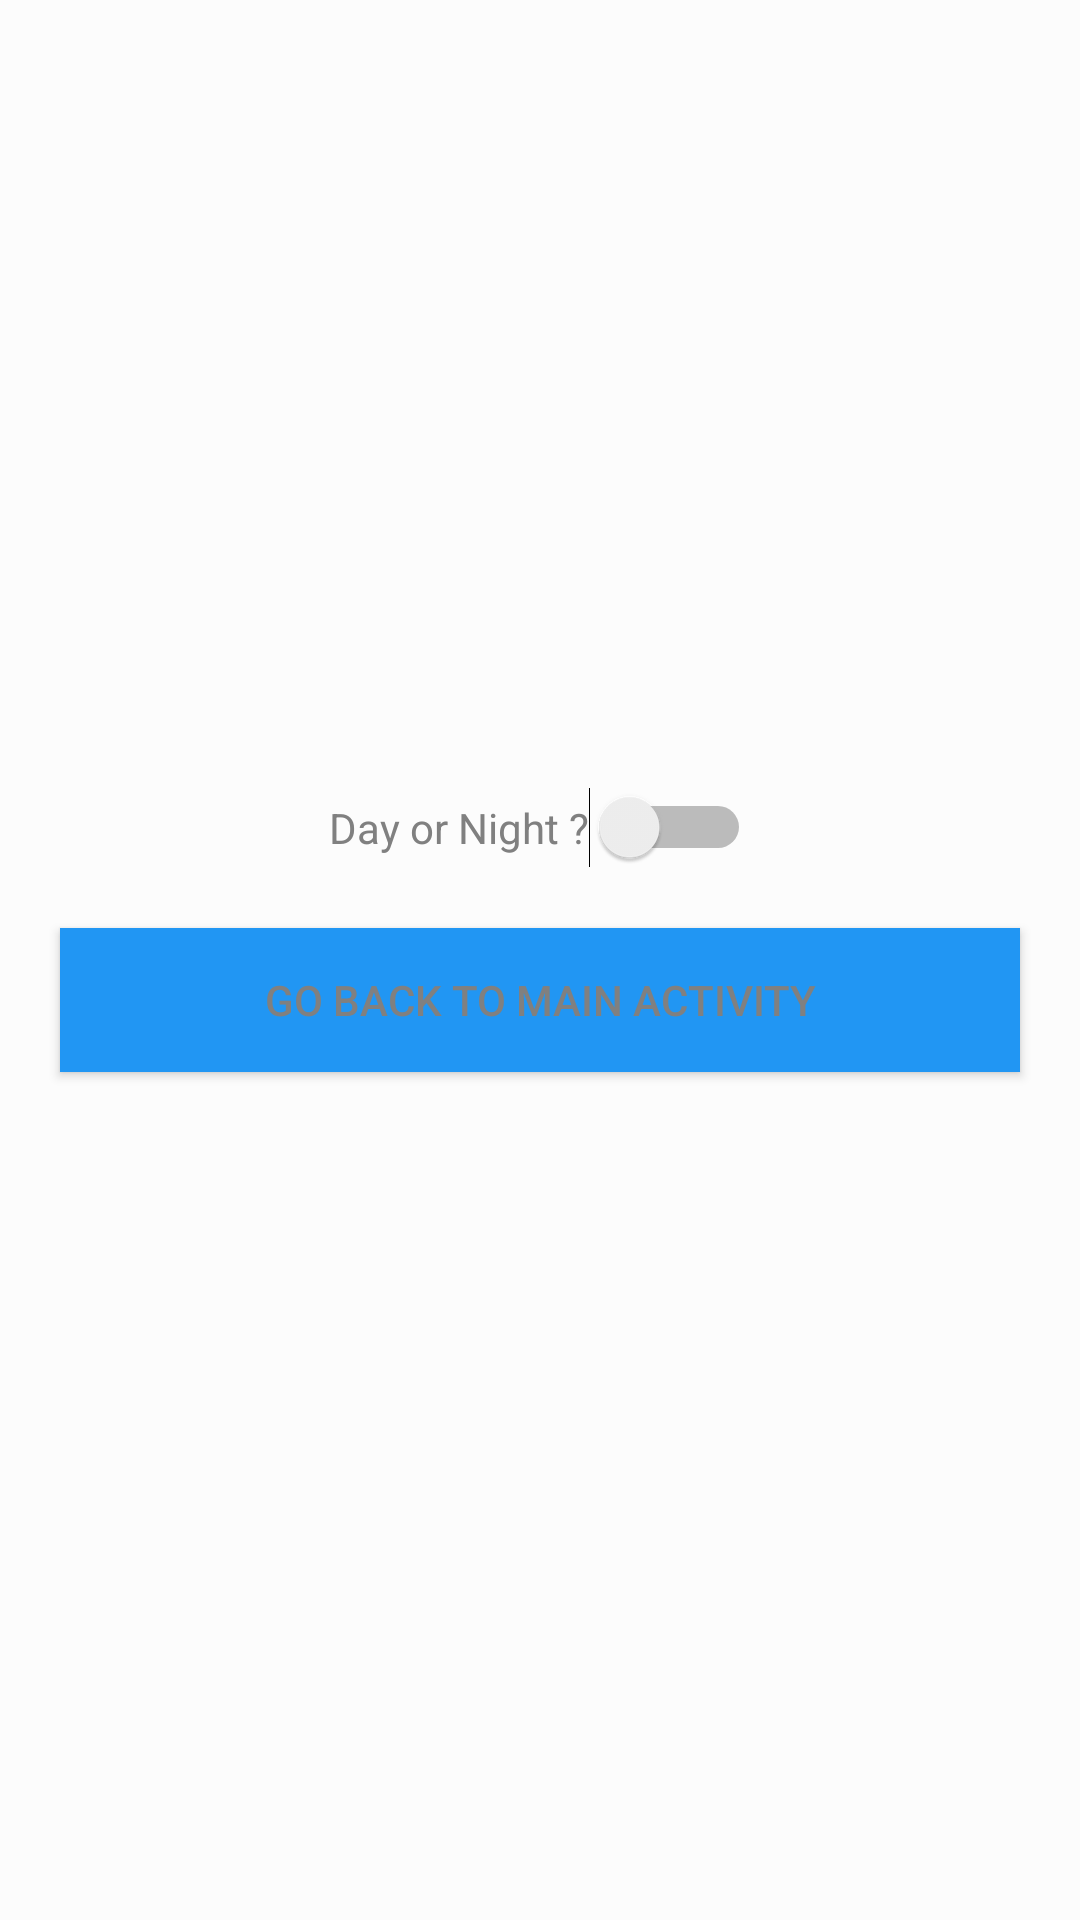

Layout XML and referenced resources for this Android screen:
<!-- AndroidManifest.xml: application theme AppTheme -->
<!-- res/layout/activity_setting.xml -->
<?xml version="1.0" encoding="utf-8"?>
<LinearLayout xmlns:android="http://schemas.android.com/apk/res/android"
    xmlns:app="http://schemas.android.com/apk/res-auto"
    xmlns:tools="http://schemas.android.com/tools"
    android:layout_width="match_parent"
    android:orientation="vertical"
    android:background="?attr/backgroundcolor"

    android:layout_gravity="center"
    android:gravity="center"
    android:layout_height="match_parent"
    tools:context=".SettingActivity">

    <Switch
        android:textColor="?attr/text_color_arabic"

        android:id="@+id/switch1"
        android:layout_width="wrap_content"
        android:layout_height="wrap_content"
        android:text="Day or Night ?"
        tools:layout_editor_absoluteX="141dp"
        tools:layout_editor_absoluteY="331dp" />

    <Button
        android:textColor="?attr/text_color_arabic"
        android:layout_margin="20dp"
        android:id="@+id/btn_go_MainAct"
        android:text="go back to main Activity"
        android:background="?attr/button_color"
        android:layout_width="match_parent"
        android:layout_height="wrap_content"/>
</LinearLayout>
<!-- resources referenced by this layout -->
<resources>
  <style name="AppTheme" parent="Theme.AppCompat.Light.DarkActionBar">
          
          <item name="colorPrimary">#2196F3</item>
          <item name="colorPrimaryDark">#1976D2</item>
          <item name="colorAccent">@color/colorAccent</item>
          <item name="backgroundcolor">#fcfcfc</item>
          <item name="card_backgroundcolor_arabic">#ffffff</item>
          <item name="card_backgroundcolor_translate">#ffffff</item>
          <item name="text_color_arabic">#808080</item>
          <item name="text_color_arabic_translate">#808080</item>
          <item name="tintcolor">#000000</item>
          <item name="button_color">#2196F3</item>
      </style>
  <color name="colorAccent">#D81B60</color>
</resources>
